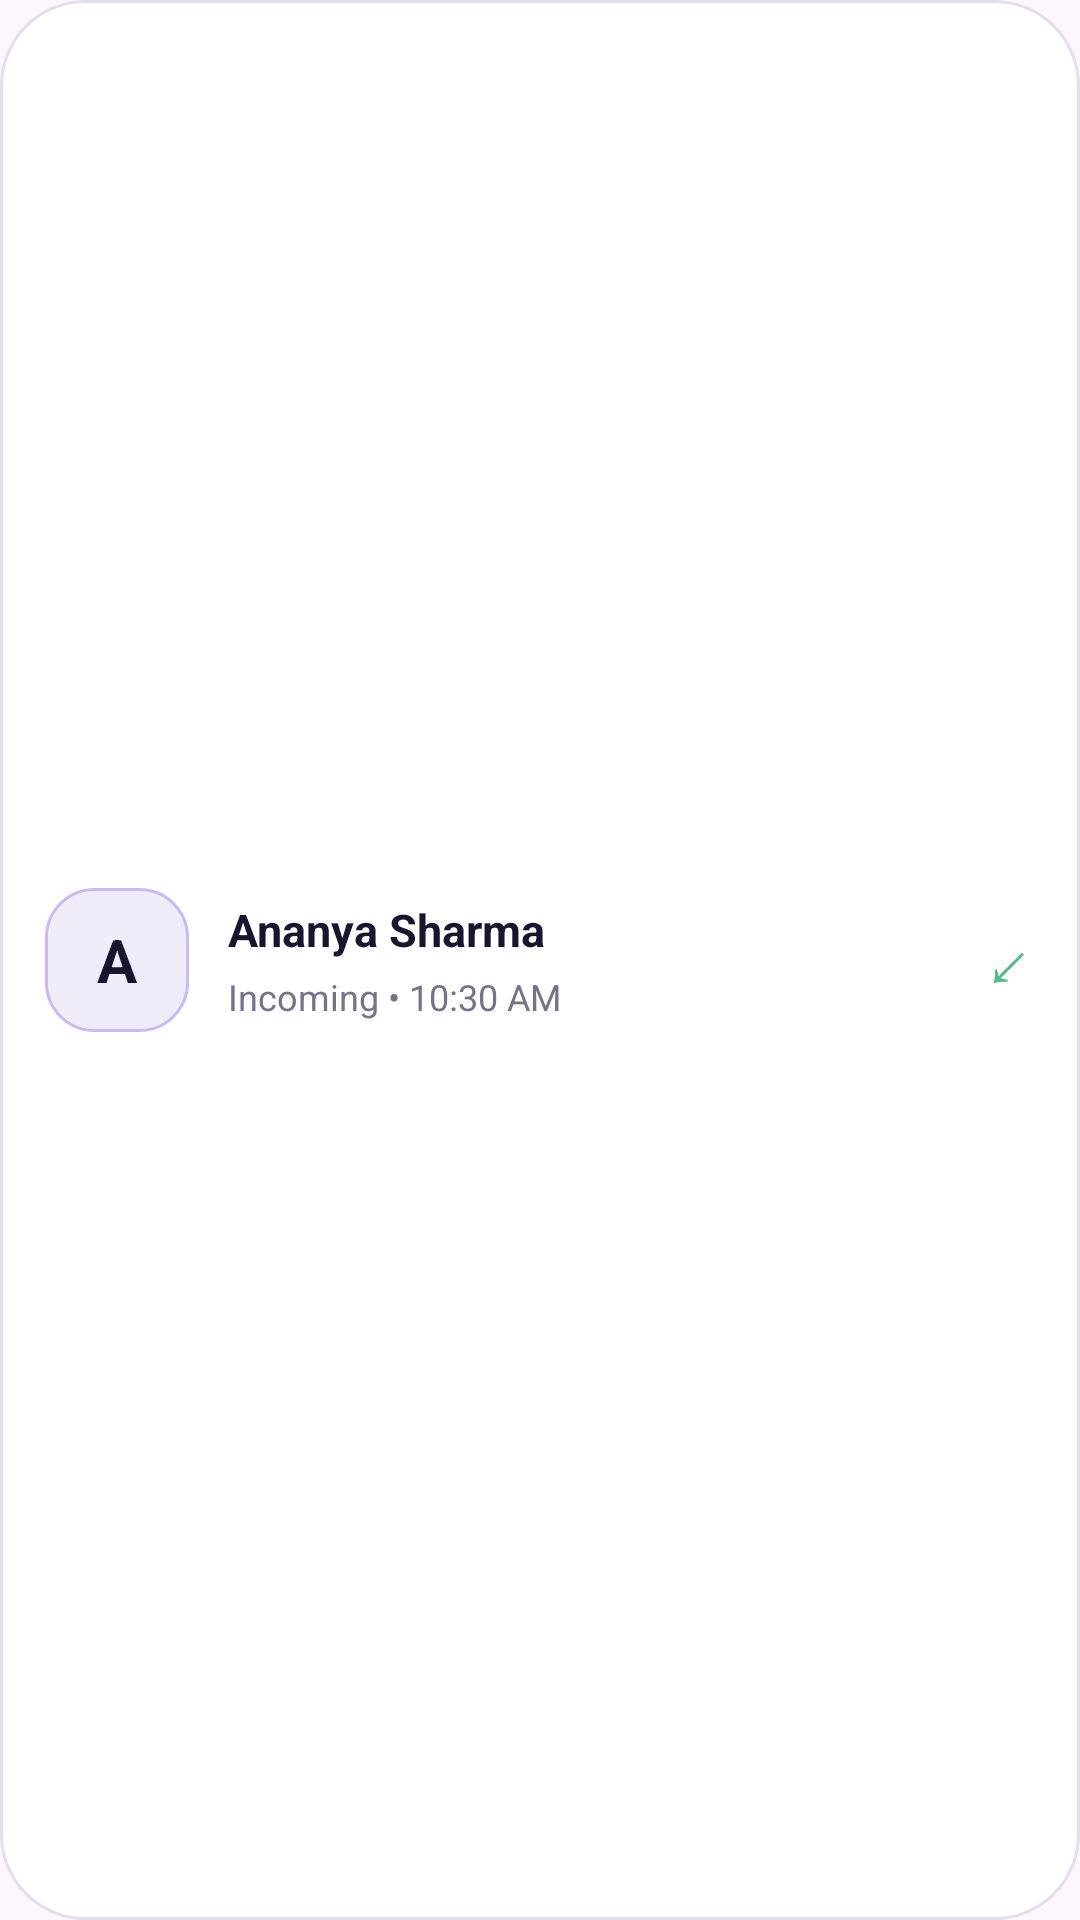

The Android layout XML behind this screen, and the referenced resources:
<!-- AndroidManifest.xml: application theme Theme.LumaChat -->
<!-- res/layout/call_item.xml -->
<?xml version="1.0" encoding="utf-8"?>
<LinearLayout xmlns:android="http://schemas.android.com/apk/res/android"
    android:layout_width="match_parent"
    android:layout_height="wrap_content"
    android:orientation="horizontal"
    android:gravity="center_vertical"
    android:padding="15dp"
    android:layout_marginBottom="10dp"
    android:background="@drawable/card_background">

    <TextView
        android:id="@+id/callAvatar"
        android:layout_width="48dp"
        android:layout_height="48dp"
        android:gravity="center"
        android:text="A"
        android:textSize="20sp"
        android:textStyle="bold"
        android:textColor="@color/midnight_navy"
        android:background="@drawable/input_field"/>

    <LinearLayout
        android:layout_width="0dp"
        android:layout_height="wrap_content"
        android:layout_weight="1"
        android:orientation="vertical"
        android:paddingStart="13dp">

        <TextView
            android:id="@+id/callName"
            android:layout_width="wrap_content"
            android:layout_height="wrap_content"
            android:text="Ananya Sharma"
            android:textSize="15sp"
            android:textStyle="bold"
            android:textColor="@color/midnight_navy"/>

        <TextView
            android:id="@+id/callDetail"
            android:layout_width="wrap_content"
            android:layout_height="wrap_content"
            android:text="Incoming • 10:30 AM"
            android:textSize="12sp"
            android:textColor="@color/text_secondary"
            android:layout_marginTop="4dp"/>
    </LinearLayout>

    <TextView
        android:id="@+id/callType"
        android:layout_width="wrap_content"
        android:layout_height="wrap_content"
        android:text="↙"
        android:textSize="23sp"
        android:textColor="#58B88A"/>
</LinearLayout>
<!-- resources referenced by this layout -->
<resources>
  <color name="midnight_navy">#19152F</color>
  <color name="text_secondary">#77718A</color>
  <!-- drawable card_background (drawable) -->
  <?xml version="1.0" encoding="utf-8"?>
  <shape xmlns:android="http://schemas.android.com/apk/res/android"
      android:shape="rectangle">
  
      <solid android:color="@color/card_white" />
  
      <corners android:radius="28dp" />
  
      <stroke
          android:width="1dp"
          android:color="@color/border_color" />
  
      <padding
          android:left="20dp"
          android:top="20dp"
          android:right="20dp"
          android:bottom="20dp" />
  
  </shape>
  <!-- drawable input_field (drawable) -->
  <?xml version="1.0" encoding="utf-8"?>
  <shape xmlns:android="http://schemas.android.com/apk/res/android"
      android:shape="rectangle">
  
      <solid android:color="@color/input_background" />
  
      <corners android:radius="16dp" />
  
      <stroke
          android:width="1dp"
          android:color="@color/lavender" />
  
      <padding
          android:left="16dp"
          android:right="16dp"
          android:top="8dp"
          android:bottom="8dp" />
  
  </shape>
  <style name="Theme.LumaChat" parent="Base.Theme.LumaChat" />
  <color name="card_white">#FFFFFF</color>
  <color name="border_color">#E5DDF0</color>
  <color name="input_background">#F1ECFA</color>
  <color name="lavender">#CDB8F6</color>
  <style name="Base.Theme.LumaChat" parent="Theme.Material3.DayNight.NoActionBar">
          
          
      </style>
</resources>
